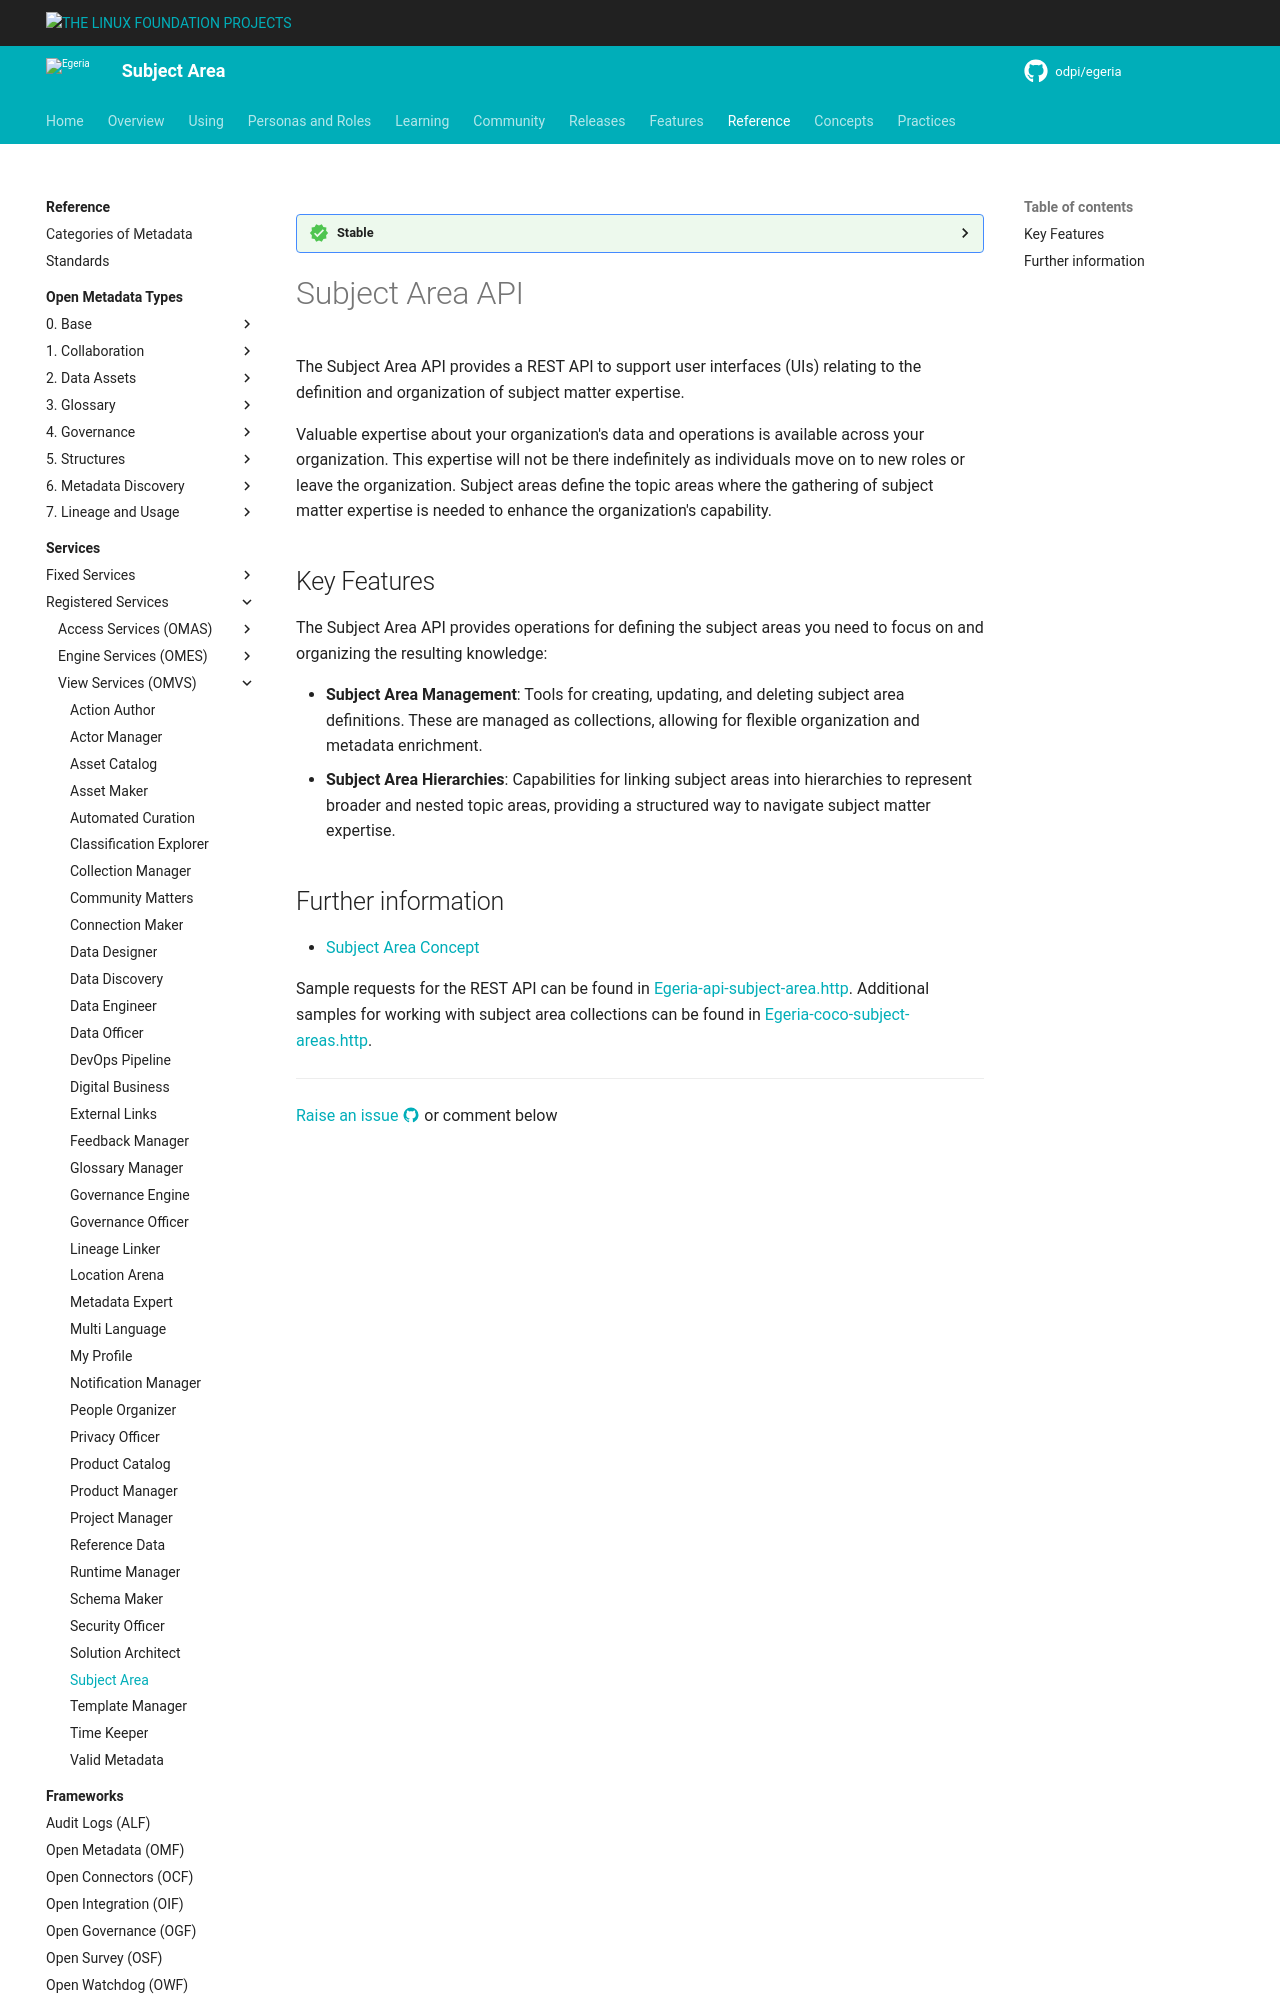

repository: odpi/egeria-docs · page: services/omvs/subject-area/overview/index.html · generator: mkdocs

<!-- SPDX-License-Identifier: CC-BY-4.0 -->
<!-- Copyright Contributors to the Egeria project. -->

--8<-- "snippets/content-status/stable.md"

# Subject Area API

The Subject Area API provides a REST API to support user interfaces (UIs)
relating to the definition and organization of subject matter expertise.

Valuable expertise about your organization's data and operations is available across your organization.
This expertise will not be there indefinitely as individuals move on to new roles or leave the organization.
Subject areas define the topic areas where the gathering of subject matter expertise is needed to enhance
the organization's capability.

## Key Features

The Subject Area API provides operations for defining the subject areas you need to focus on and organizing
the resulting knowledge:

* **Subject Area Management**: Tools for creating, updating, and deleting subject area definitions.
  These are managed as collections, allowing for flexible organization and metadata enrichment.
* **Subject Area Hierarchies**: Capabilities for linking subject areas into hierarchies to represent
  broader and nested topic areas, providing a structured way to navigate subject matter expertise.
